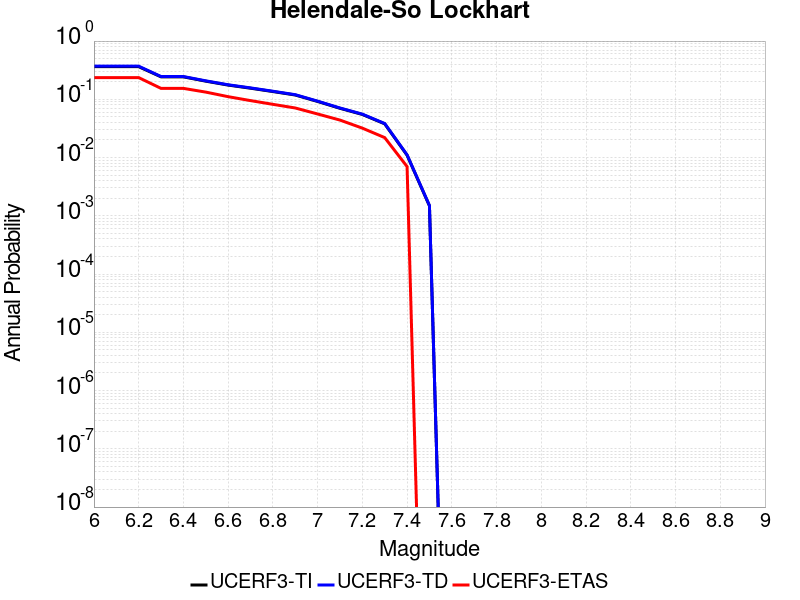

The data file committed next to this chart (first rows):
Magnitude, UCERF3-TI Prob, UCERF3-TD Prob, UCERF3-ETAS Prob
6.0, 0.3632, 0.3706, 0.236
6.1, 0.3632, 0.3706, 0.236
6.2, 0.3632, 0.3706, 0.236
6.3, 0.243, 0.2462, 0.154
6.4, 0.243, 0.2462, 0.154
6.5, 0.2049, 0.2076, 0.133
6.6, 0.1755, 0.1777, 0.111
6.7, 0.1551, 0.1571, 0.095
6.8, 0.1359, 0.1376, 0.082
6.9, 0.1186, 0.1201, 0.071
7.0, 0.09187, 0.093, 0.056
7.1, 0.0701, 0.07096, 0.044
7.2, 0.05497, 0.05565, 0.032
7.3, 0.03794, 0.03842, 0.022
7.4, 0.01098, 0.01113, 0.007
7.5, 0.001484, 0.001504, 0.0
